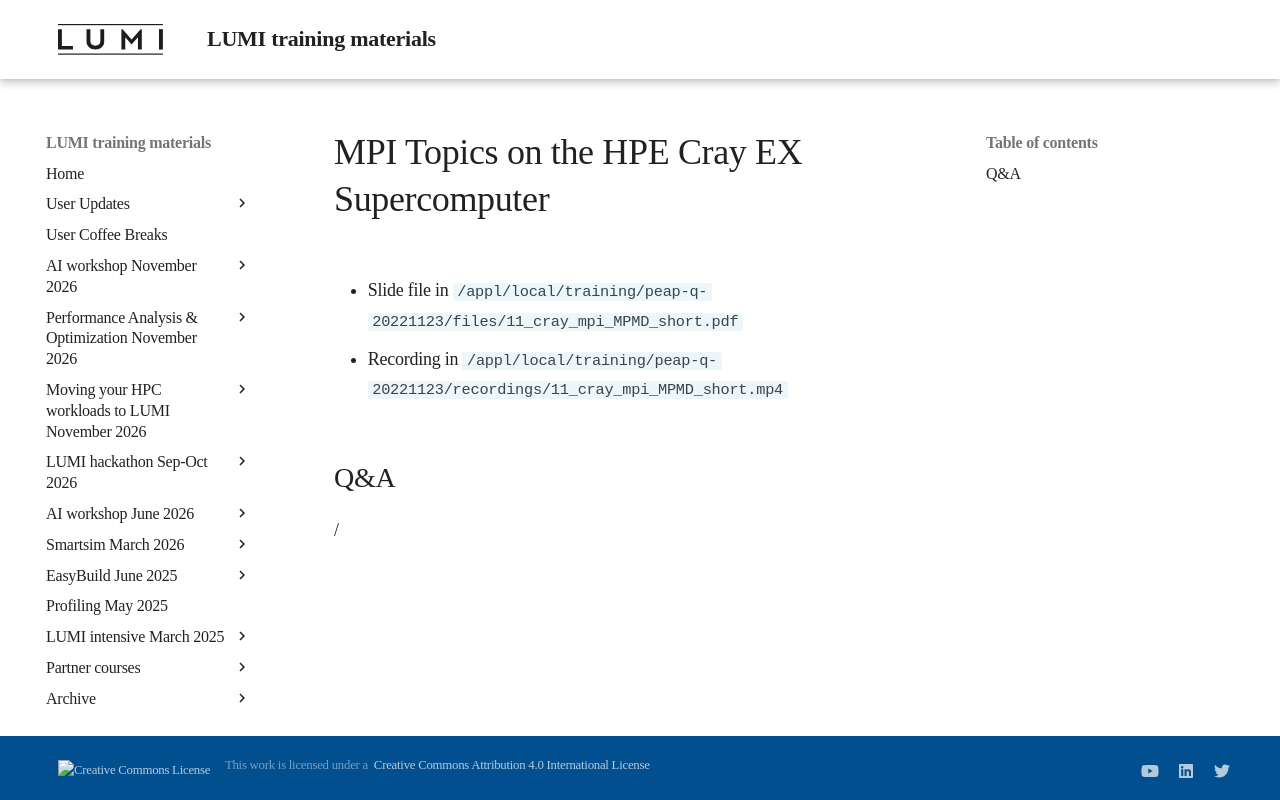

repository: Lumi-supercomputer/LUMI-training-materials · page: PEAP-Q-20221123/extra_11_cray_mpi_MPMD_short/index.html · generator: mkdocs

# MPI Topics on the HPE Cray EX Supercomputer

-   Slide file in  `/appl/local/training/peap-q-20221123/files/11_cray_mpi_MPMD_short.pdf`

-   Recording in `/appl/local/training/peap-q-20221123/recordings/11_cray_mpi_MPMD_short.mp4`


## Q&A

/
